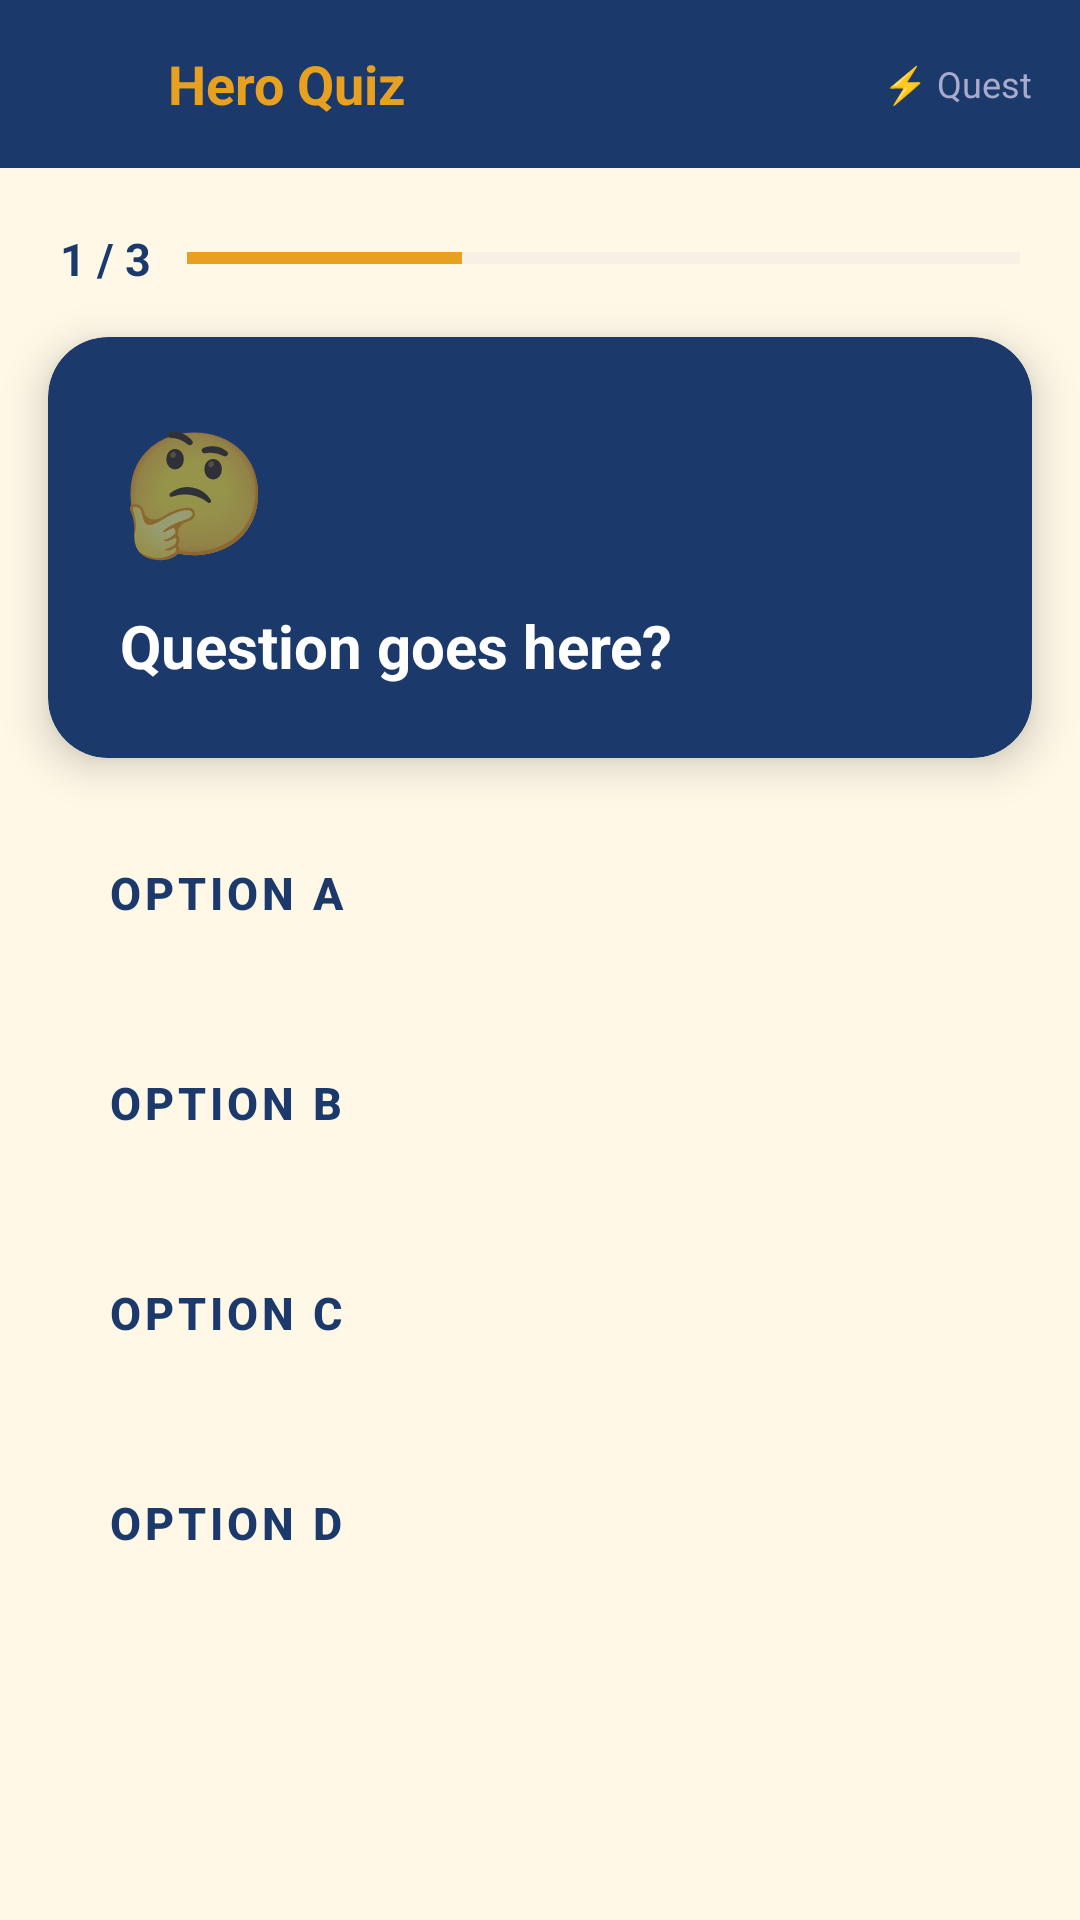

The Android layout XML behind this screen, and the referenced resources:
<!-- AndroidManifest.xml: application theme Theme.NammaKathey -->
<!-- res/layout/activity_quiz.xml -->
<?xml version="1.0" encoding="utf-8"?>
<LinearLayout xmlns:android="http://schemas.android.com/apk/res/android"
    xmlns:app="http://schemas.android.com/apk/res-auto"
    android:layout_width="match_parent"
    android:layout_height="match_parent"
    android:orientation="vertical"
    android:background="#FFF8E7">

    
    <LinearLayout android:layout_width="match_parent" android:layout_height="56dp"
        android:background="#1B3A6B"
        android:gravity="center_vertical"
        android:paddingStart="8dp" android:paddingEnd="16dp"
        android:orientation="horizontal">

        <ImageButton android:id="@+id/btnBack"
            android:layout_width="40dp" android:layout_height="40dp"
            android:src="@drawable/ic_back"
            android:background="?attr/selectableItemBackgroundBorderless"
            app:tint="#FFFFFF"/>

        <TextView android:id="@+id/tvHeroName"
            android:layout_width="0dp" android:layout_height="wrap_content"
            android:layout_weight="1"
            android:text="Hero Quiz"
            android:textColor="#E8A020"
            android:textSize="18sp"
            android:textStyle="bold"
            android:paddingStart="8dp"/>

        <TextView
            android:layout_width="wrap_content"
            android:layout_height="wrap_content"
            android:text="⚡ Quest"
            android:textColor="#AAAACC"
            android:textSize="12sp"/>
    </LinearLayout>

    
    <LinearLayout android:layout_width="match_parent" android:layout_height="wrap_content"
        android:orientation="horizontal"
        android:gravity="center_vertical"
        android:paddingStart="20dp" android:paddingEnd="20dp"
        android:paddingTop="20dp" android:paddingBottom="8dp">

        <TextView android:id="@+id/tvProgress"
            android:layout_width="wrap_content" android:layout_height="wrap_content"
            android:text="1 / 3"
            android:textColor="#1B3A6B"
            android:textSize="15sp"
            android:textStyle="bold"
            android:layout_marginEnd="12dp"/>

        <ProgressBar android:id="@+id/progressBar"
            android:layout_width="0dp" android:layout_height="10dp"
            android:layout_weight="1"
            style="@style/Widget.AppCompat.ProgressBar.Horizontal"
            android:progressTint="#E8A020"
            android:progressBackgroundTint="#DDDDDD"
            android:max="100"
            android:progress="33"/>
    </LinearLayout>

    
    <androidx.cardview.widget.CardView
        android:id="@+id/cardQuestion"
        android:layout_width="match_parent"
        android:layout_height="wrap_content"
        android:layout_marginStart="16dp"
        android:layout_marginEnd="16dp"
        android:layout_marginTop="8dp"
        android:layout_marginBottom="16dp"
        app:cardCornerRadius="20dp"
        app:cardElevation="8dp"
        app:cardBackgroundColor="#1B3A6B">

        <LinearLayout
            android:layout_width="match_parent"
            android:layout_height="wrap_content"
            android:orientation="vertical"
            android:padding="24dp">

            <TextView
                android:layout_width="wrap_content"
                android:layout_height="wrap_content"
                android:text="🤔"
                android:textSize="40sp"
                android:layout_marginBottom="12dp"/>

            <TextView android:id="@+id/tvQuestion"
                android:layout_width="match_parent"
                android:layout_height="wrap_content"
                android:text="Question goes here?"
                android:textColor="#FFFFFF"
                android:textSize="20sp"
                android:textStyle="bold"
                android:lineSpacingMultiplier="1.4"/>

        </LinearLayout>
    </androidx.cardview.widget.CardView>

    
    <ScrollView
        android:layout_width="match_parent"
        android:layout_height="0dp"
        android:layout_weight="1"
        android:paddingStart="16dp"
        android:paddingEnd="16dp">

        <LinearLayout
            android:layout_width="match_parent"
            android:layout_height="wrap_content"
            android:orientation="vertical">

            <Button android:id="@+id/btnOpt1"
                android:layout_width="match_parent"
                android:layout_height="58dp"
                android:text="Option A"
                android:textSize="15sp"
                android:textColor="#1B3A6B"
                android:textStyle="bold"
                android:backgroundTint="#FFFFFF"
                android:layout_marginBottom="12dp"
                android:gravity="center_vertical|start"
                android:paddingStart="20dp"
                app:cornerRadius="14dp"
                style="@style/Widget.MaterialComponents.Button"/>

            <Button android:id="@+id/btnOpt2"
                android:layout_width="match_parent"
                android:layout_height="58dp"
                android:text="Option B"
                android:textSize="15sp"
                android:textColor="#1B3A6B"
                android:textStyle="bold"
                android:backgroundTint="#FFFFFF"
                android:layout_marginBottom="12dp"
                android:gravity="center_vertical|start"
                android:paddingStart="20dp"
                app:cornerRadius="14dp"
                style="@style/Widget.MaterialComponents.Button"/>

            <Button android:id="@+id/btnOpt3"
                android:layout_width="match_parent"
                android:layout_height="58dp"
                android:text="Option C"
                android:textSize="15sp"
                android:textColor="#1B3A6B"
                android:textStyle="bold"
                android:backgroundTint="#FFFFFF"
                android:layout_marginBottom="12dp"
                android:gravity="center_vertical|start"
                android:paddingStart="20dp"
                app:cornerRadius="14dp"
                style="@style/Widget.MaterialComponents.Button"/>

            <Button android:id="@+id/btnOpt4"
                android:layout_width="match_parent"
                android:layout_height="58dp"
                android:text="Option D"
                android:textSize="15sp"
                android:textColor="#1B3A6B"
                android:textStyle="bold"
                android:backgroundTint="#FFFFFF"
                android:layout_marginBottom="12dp"
                android:gravity="center_vertical|start"
                android:paddingStart="20dp"
                app:cornerRadius="14dp"
                style="@style/Widget.MaterialComponents.Button"/>

        </LinearLayout>
    </ScrollView>

</LinearLayout>
<!-- resources referenced by this layout -->
<resources>
  <style name="Theme.NammaKathey" parent="Theme.MaterialComponents.DayNight.NoActionBar">
          <item name="colorPrimary">@color/royal_blue</item>
          <item name="colorPrimaryVariant">@color/royal_blue</item>
          <item name="colorOnPrimary">@color/ivory</item>
          <item name="colorSecondary">@color/saffron</item>
          <item name="colorOnSecondary">@color/ivory</item>
          <item name="android:windowBackground">@color/ivory</item>
          <item name="android:statusBarColor">@color/royal_blue</item>
          <item name="android:navigationBarColor">@color/royal_blue</item>
      </style>
  <color name="royal_blue">#1B3A6B</color>
  <color name="ivory">#FFF8E7</color>
  <color name="saffron">#E8A020</color>
</resources>
